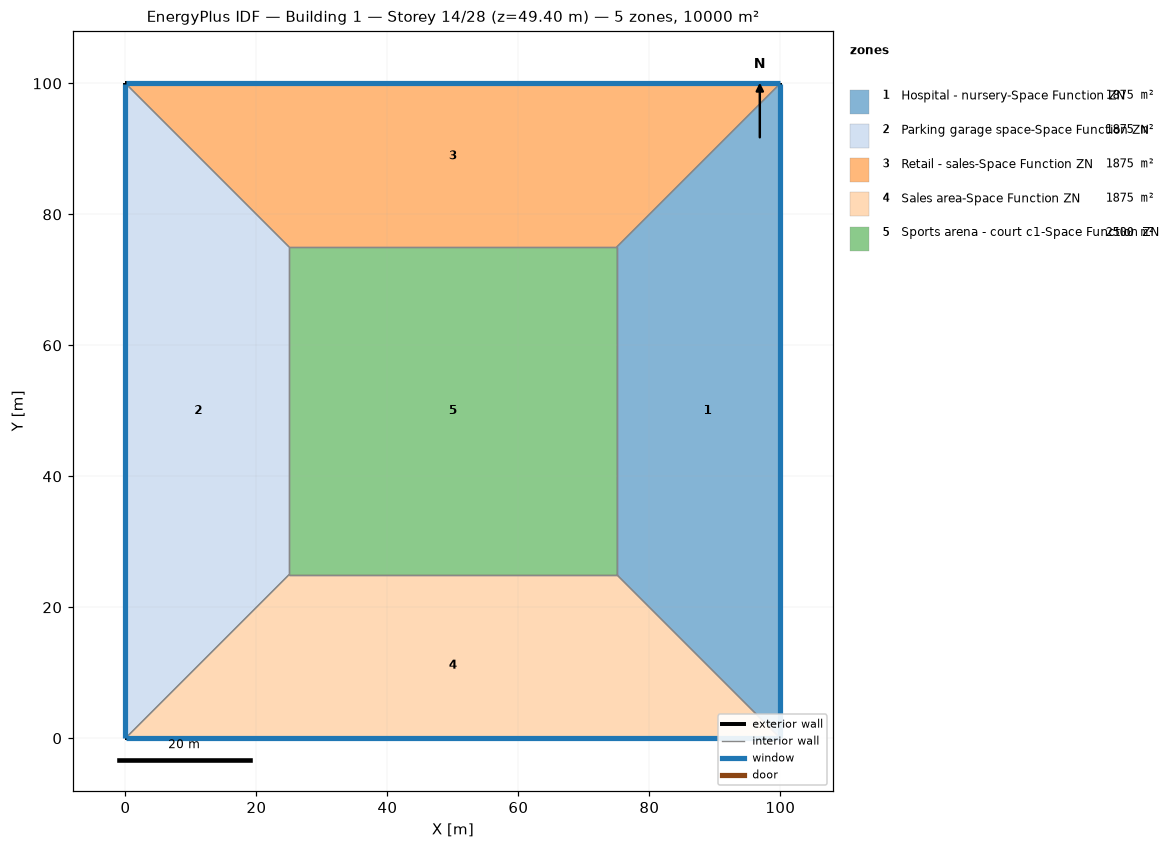
=== STOREY PLAN SPEC (per zone: floor XY polygon, exterior-wall plan segments, windows/doors) ===
zone 1: Hospital - nursery-Space Function ZN  (1875.0 m²)
  floor: (100.00, 100.00) (100.00, 0.00) (75.00, 25.00) (75.00, 75.00)
  exterior wall: (100.00, 0.00) – (100.00, 100.00)  [100.0 m]
    window: (100.00, 0.03) – (100.00, 99.97)  [95.0 m²]
  interior walls: 3
zone 2: Parking garage space-Space Function ZN  (1875.0 m²)
  floor: (0.00, 0.00) (0.00, 100.00) (25.00, 75.00) (25.00, 25.00)
  exterior wall: (0.00, 100.00) – (0.00, 0.00)  [100.0 m]
    window: (0.00, 99.97) – (0.00, 0.03)  [95.0 m²]
  interior walls: 3
zone 3: Retail - sales-Space Function ZN  (1875.0 m²)
  floor: (0.00, 100.00) (100.00, 100.00) (75.00, 75.00) (25.00, 75.00)
  exterior wall: (100.00, 100.00) – (0.00, 100.00)  [100.0 m]
    window: (99.97, 100.00) – (0.03, 100.00)  [95.0 m²]
  interior walls: 3
zone 4: Sales area-Space Function ZN  (1875.0 m²)
  floor: (100.00, 0.00) (0.00, 0.00) (25.00, 25.00) (75.00, 25.00)
  exterior wall: (0.00, 0.00) – (100.00, 0.00)  [100.0 m]
    window: (0.03, 0.00) – (99.97, 0.00)  [95.0 m²]
  interior walls: 3
zone 5: Sports arena - court c1-Space Function ZN  (2500.0 m²)
  floor: (25.00, 25.00) (25.00, 75.00) (75.00, 75.00) (75.00, 25.00)
  interior walls: 4

=== DERIVED (storey summary) ===
Building: Building 1
Storey: 14 of 28  (floor level z = 49.40 m)
Storey gross floor area: 10000.0 m²
Zones on this storey: 5
  - Hospital - nursery-Space Function ZN: floor 1875.0 m²; exterior wall 100.0 m (380.0 m²); 1 window(s) 95.0 m²; WWR 25.0%
  - Parking garage space-Space Function ZN: floor 1875.0 m²; exterior wall 100.0 m (380.0 m²); 1 window(s) 95.0 m²; WWR 25.0%
  - Retail - sales-Space Function ZN: floor 1875.0 m²; exterior wall 100.0 m (380.0 m²); 1 window(s) 95.0 m²; WWR 25.0%
  - Sales area-Space Function ZN: floor 1875.0 m²; exterior wall 100.0 m (380.0 m²); 1 window(s) 95.0 m²; WWR 25.0%
  - Sports arena - court c1-Space Function ZN: floor 2500.0 m²
Zone adjacency (shared interzone walls):
  - Hospital - nursery-Space Function ZN ↔ Retail - sales-Space Function ZN
  - Hospital - nursery-Space Function ZN ↔ Sales area-Space Function ZN
  - Hospital - nursery-Space Function ZN ↔ Sports arena - court c1-Space Function ZN
  - Parking garage space-Space Function ZN ↔ Retail - sales-Space Function ZN
  - Parking garage space-Space Function ZN ↔ Sales area-Space Function ZN
  - Parking garage space-Space Function ZN ↔ Sports arena - court c1-Space Function ZN
  - Retail - sales-Space Function ZN ↔ Sports arena - court c1-Space Function ZN
  - Sales area-Space Function ZN ↔ Sports arena - court c1-Space Function ZN